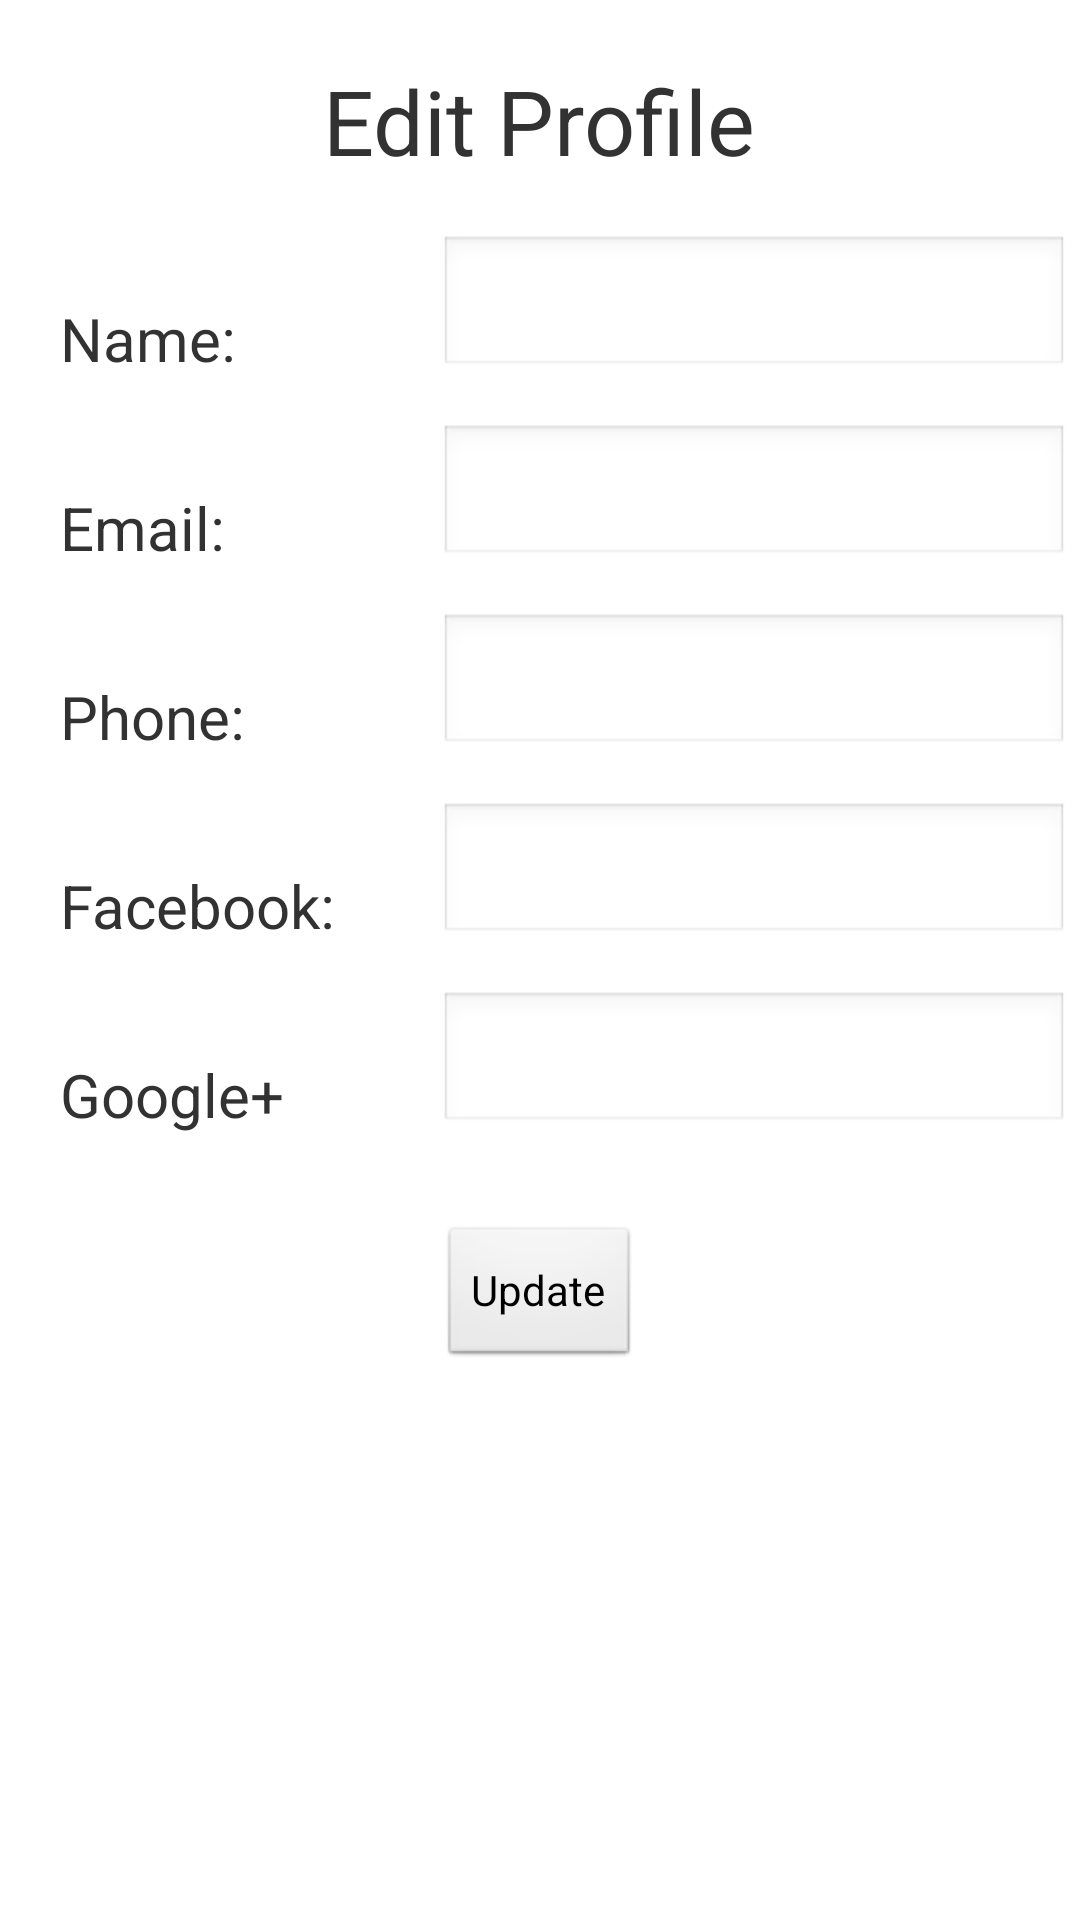

Android layout source for this screen:
<!-- AndroidManifest.xml: application theme AppTheme -->
<!-- res/layout/edit_profile.xml -->
<?xml version="1.0" encoding="utf-8"?>
<ScrollView xmlns:android="http://schemas.android.com/apk/res/android"
            android:layout_width="fill_parent"
            android:layout_height="fill_parent" >

    <RelativeLayout
            android:layout_width="fill_parent"
            android:layout_height="fill_parent" >


        <TextView
                android:id="@+id/editProfileTextView"
                android:layout_width="wrap_content"
                android:layout_height="wrap_content"
                android:text="Edit Profile"
                android:textSize="30sp"
                android:layout_alignParentTop="true"
                android:layout_centerHorizontal="true"
                android:layout_marginTop="20dp"/>
        <TextView
                android:id="@+id/nameTextView"
                android:layout_width="wrap_content"
                android:layout_height="wrap_content"
                android:text="Name:"
                android:textSize="20sp"
                android:layout_below="@+id/editProfileTextView"
                android:layout_alignParentLeft="true"
                android:layout_alignParentStart="true"
                android:layout_marginTop="39dp"
                android:layout_marginLeft="20dp"/>
        <EditText
                android:id="@+id/nameEditText"
                android:layout_width="wrap_content"
                android:layout_height="wrap_content"
                android:inputType="textPersonName"
                android:ems="10"
                android:layout_alignBottom="@+id/nameTextView" android:layout_alignLeft="@+id/btnUpdateProfile"
                android:layout_alignStart="@+id/btnUpdateProfile"/>
        <TextView
                android:id="@+id/emailTextView"
                android:layout_width="wrap_content"
                android:layout_height="wrap_content"
                android:text="Email:"
                android:layout_below="@+id/nameEditText"
                android:layout_alignLeft="@+id/nameTextView"
                android:layout_alignStart="@+id/nameTextView"
                android:layout_marginTop="36dp"
                android:textSize="20sp"/>
        <EditText
                android:id="@+id/emailEditText"
                android:layout_width="wrap_content"
                android:layout_height="wrap_content"
                android:inputType="textEmailAddress"
                android:ems="10"
                android:layout_alignBottom="@+id/emailTextView"
                android:layout_alignLeft="@+id/nameEditText"
                android:layout_alignStart="@+id/nameEditText"/>
        <TextView
                android:id="@+id/phoneTextView"
                android:layout_width="wrap_content"
                android:layout_height="wrap_content"
                android:text="Phone:"
                android:layout_below="@+id/emailEditText"
                android:layout_alignLeft="@+id/emailTextView"
                android:layout_alignStart="@+id/emailTextView"
                android:layout_marginTop="36dp"
                android:textSize="20sp"
                android:textIsSelectable="false"/>
        <EditText
                android:id="@+id/phoneEditText"
                android:layout_width="wrap_content"
                android:layout_height="wrap_content"
                android:inputType="phone"
                android:ems="10"
                android:layout_alignBottom="@+id/phoneTextView"
                android:layout_alignLeft="@+id/emailEditText"
                android:layout_alignStart="@+id/emailEditText"/>
        <TextView
                android:id="@+id/facebookTextView"
                android:layout_width="wrap_content"
                android:layout_height="wrap_content"
                android:text="Facebook:"
                android:layout_marginTop="36dp"
                android:textSize="20sp"
                android:layout_below="@+id/phoneEditText"
                android:layout_alignLeft="@+id/phoneTextView"
                android:layout_alignStart="@+id/phoneTextView"/>
        <EditText
                android:id="@+id/facebookEditText"
                android:layout_width="wrap_content"
                android:layout_height="wrap_content"
                android:layout_alignBottom="@+id/facebookTextView"
                android:layout_alignLeft="@+id/phoneEditText"
                android:layout_alignStart="@+id/phoneEditText"
                android:layout_alignRight="@+id/phoneEditText"
                android:layout_alignEnd="@+id/phoneEditText"/>
        <TextView
                android:id="@+id/googleTextView"
                android:layout_width="wrap_content"
                android:layout_height="wrap_content"
                android:text="Google+"
                android:layout_below="@+id/facebookTextView"
                android:layout_alignLeft="@+id/facebookTextView"
                android:layout_alignStart="@+id/facebookTextView"
                android:layout_marginTop="36dp"
                android:textSize="20sp"/>
        <EditText
                android:id="@+id/googleEditText"
                android:layout_width="wrap_content"
                android:layout_height="wrap_content"
                android:layout_alignBottom="@+id/googleTextView"
                android:layout_alignLeft="@+id/facebookEditText"
                android:layout_alignStart="@+id/facebookEditText"
                android:layout_alignRight="@+id/facebookEditText"
                android:layout_alignEnd="@+id/facebookEditText"/>
        <Button
                android:id="@+id/btnUpdateProfile"
                android:layout_width="wrap_content"
                android:layout_height="wrap_content"
                android:text="Update"
                android:layout_centerHorizontal="true"
                android:layout_marginTop="30dp"
                android:layout_marginBottom="30dp"
                android:layout_below="@id/googleEditText"
                android:onClick="onButtonClick"/>
    </RelativeLayout>
</ScrollView>
<!-- resources referenced by this layout -->
<resources>
  <style name="AppTheme" parent="AppBaseTheme">
          
      </style>
  <style name="AppBaseTheme" parent="android:Theme.Light">
          
      </style>
</resources>
